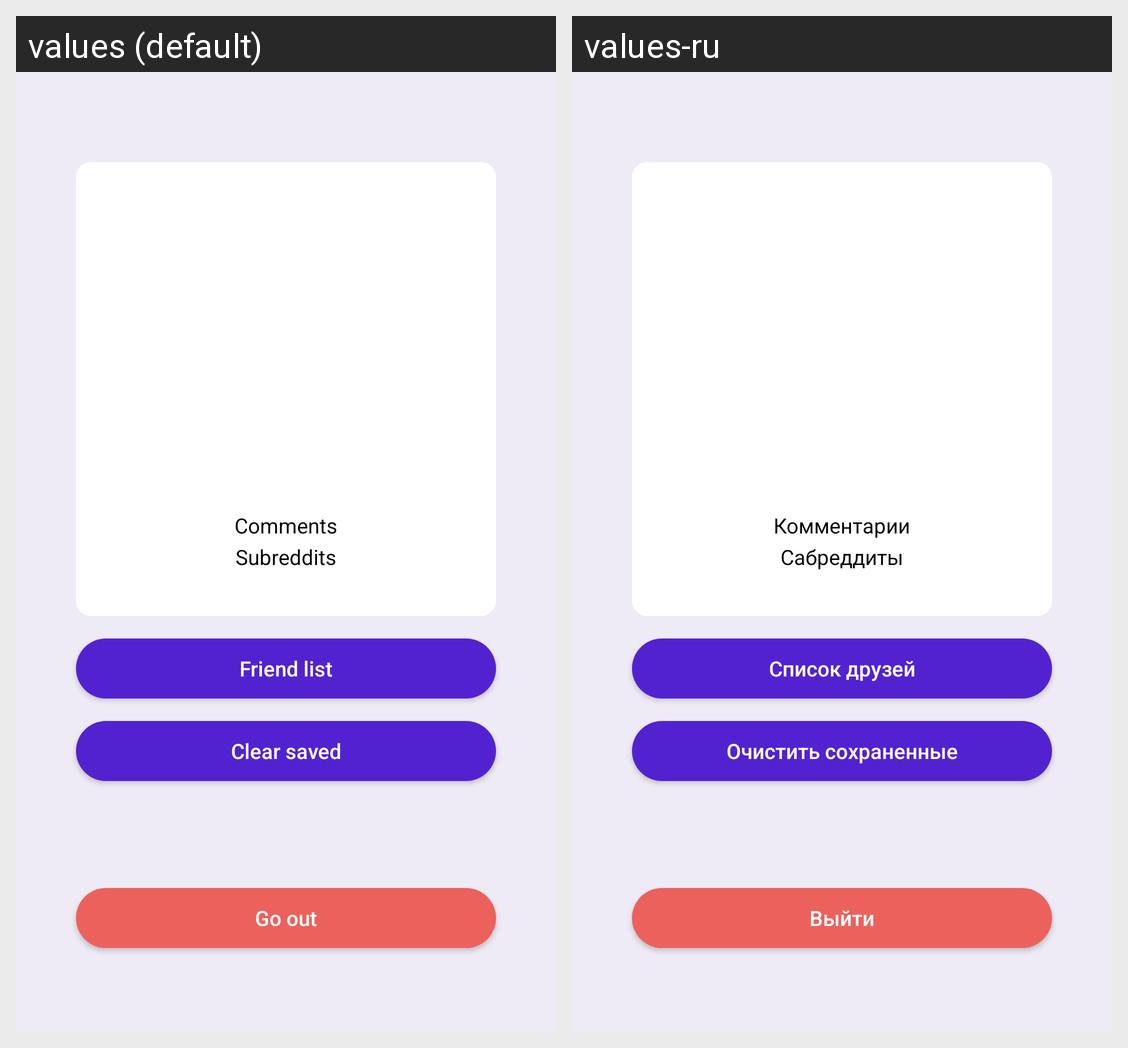

The same Android screen rendered under two of its app's locales, left to right. List the strings drawn on it with the default value and each locale's translation.
Android screen res/layout/fragment_user.xml rendered under 2 locales, left to right: values (default), values-ru. Device: Nexus 5 (rendered at 1080×1920; each locale shown at half size, 540×960, under a caption strip naming it); theme Theme.Humblr.
Strings drawn on this screen, with the default value and each locale's value (text and hints the layout hard-codes, and strings that could not be matched under every locale, appear in the picture but are not listed):

Subreddits
  values: Subreddits
  values-ru: Сабреддиты

friend_list
  values: Friend list
  values-ru: Список друзей

clear_saved
  values: Clear saved
  values-ru: Очистить сохраненные

go_out
  values: Go out
  values-ru: Выйти
